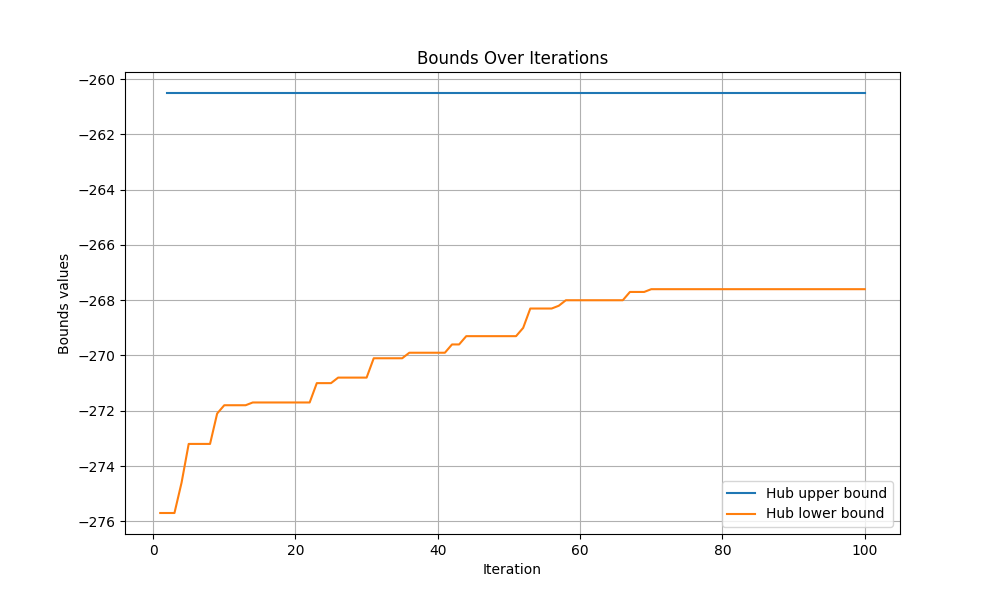

The data file committed next to this chart (first rows):
iteration, hub upper bound, hub lower bound
0, inf, -inf
1, inf, -275.7
2, -260.5, -275.7
3, -260.5, -275.7
4, -260.5, -274.6
5, -260.5, -273.2
6, -260.5, -273.2
7, -260.5, -273.2
8, -260.5, -273.2
9, -260.5, -272.1
10, -260.5, -271.8
11, -260.5, -271.8
12, -260.5, -271.8
13, -260.5, -271.8
14, -260.5, -271.7
15, -260.5, -271.7
16, -260.5, -271.7
17, -260.5, -271.7
18, -260.5, -271.7
19, -260.5, -271.7
20, -260.5, -271.7
21, -260.5, -271.7
22, -260.5, -271.7
23, -260.5, -271.0
24, -260.5, -271.0
25, -260.5, -271.0
26, -260.5, -270.8
27, -260.5, -270.8
28, -260.5, -270.8
29, -260.5, -270.8
30, -260.5, -270.8
31, -260.5, -270.1
32, -260.5, -270.1
33, -260.5, -270.1
34, -260.5, -270.1
35, -260.5, -270.1
36, -260.5, -269.9
37, -260.5, -269.9
38, -260.5, -269.9
39, -260.5, -269.9
40, -260.5, -269.9
41, -260.5, -269.9
42, -260.5, -269.6
43, -260.5, -269.6
44, -260.5, -269.3
45, -260.5, -269.3
46, -260.5, -269.3
47, -260.5, -269.3
48, -260.5, -269.3
49, -260.5, -269.3
50, -260.5, -269.3
51, -260.5, -269.3
52, -260.5, -269.0
53, -260.5, -268.3
54, -260.5, -268.3
55, -260.5, -268.3
56, -260.5, -268.3
57, -260.5, -268.2
58, -260.5, -268.0
59, -260.5, -268.0
... 41 more rows
